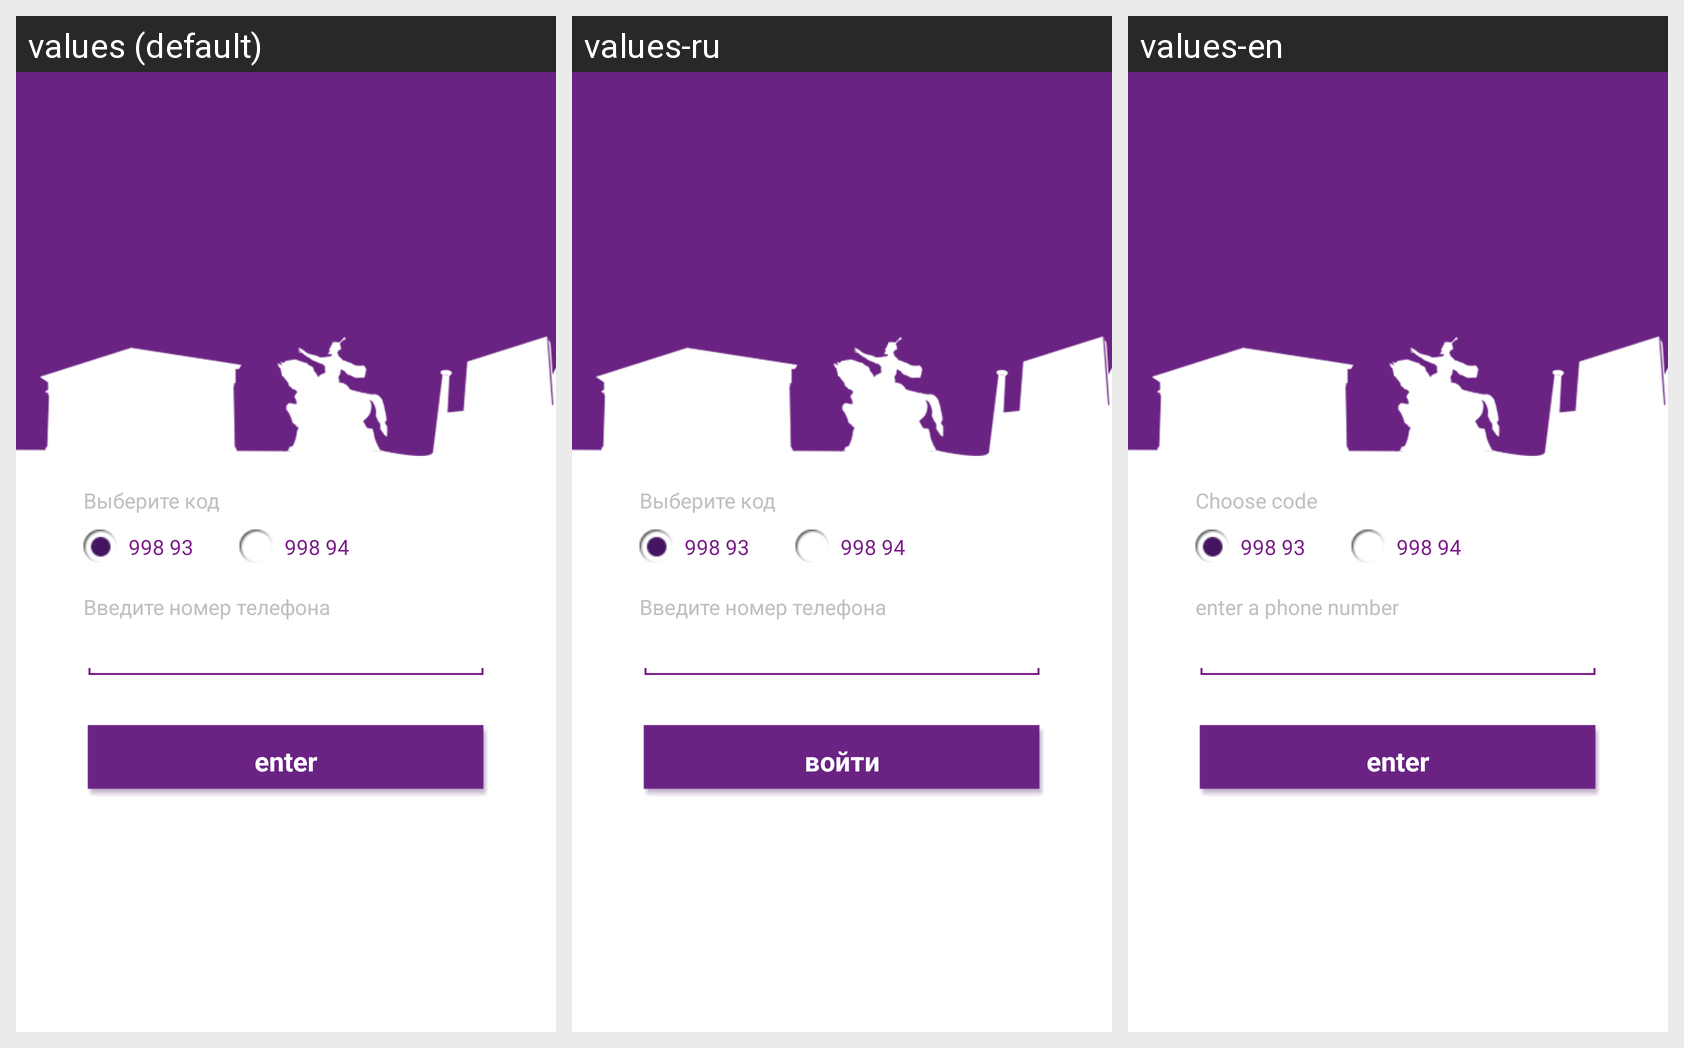

This grid shows one Android layout under several languages. Give, for every string resource on the screen, its name, the default text and each shown locale's text.
Android screen res/layout/login_number_view.xml rendered under 3 locales, left to right: values (default), values-ru, values-en. Device: Nexus 5 (rendered at 1080×1920; each locale shown at half size, 540×960, under a caption strip naming it); theme UspeedTheme.
Strings drawn on this screen, with the default value and each locale's value (text and hints the layout hard-codes, and strings that could not be matched under every locale, appear in the picture but are not listed):

ChooseCode
  values: Выберите код
  values-ru: Выберите код
  values-en: Choose code

EnterNumber
  values: Введите номер телефона
  values-ru: Введите номер телефона
  values-en: enter a phone number

enter
  values: enter
  values-ru: войти
  values-en: enter
